Labelled photos from "Dataset", an image-classification folder in harsh-surya/Projects. The possible labels are: fist, next gesture, one finger, palm, previous gesture, swing, three fingers, two fingers.

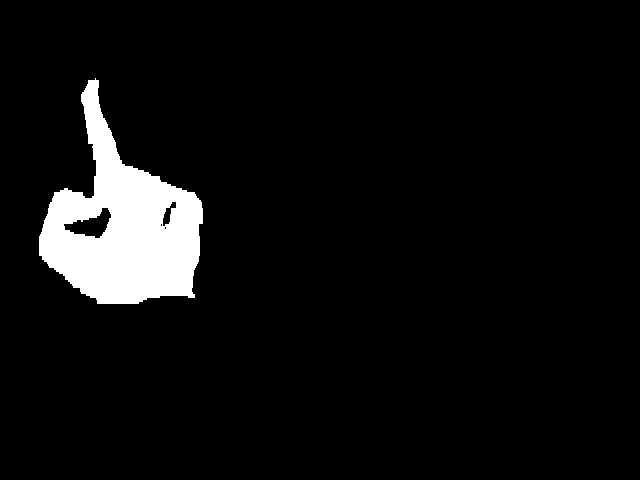
Label: one finger

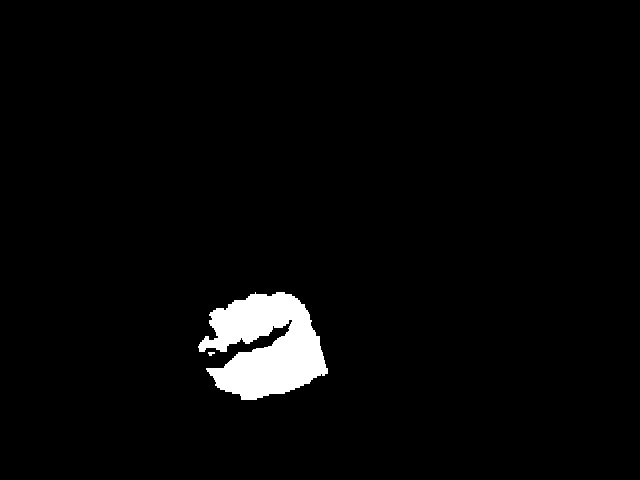
Label: fist

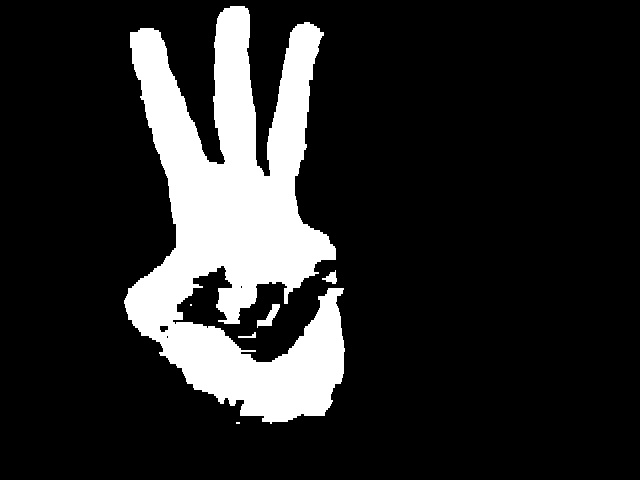
Label: three fingers

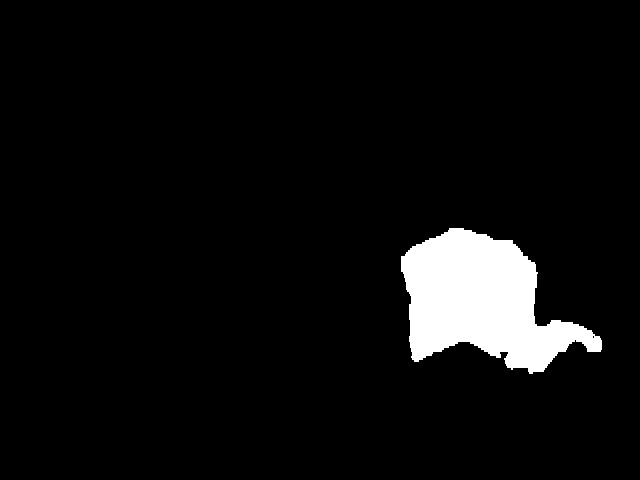
Label: next gesture

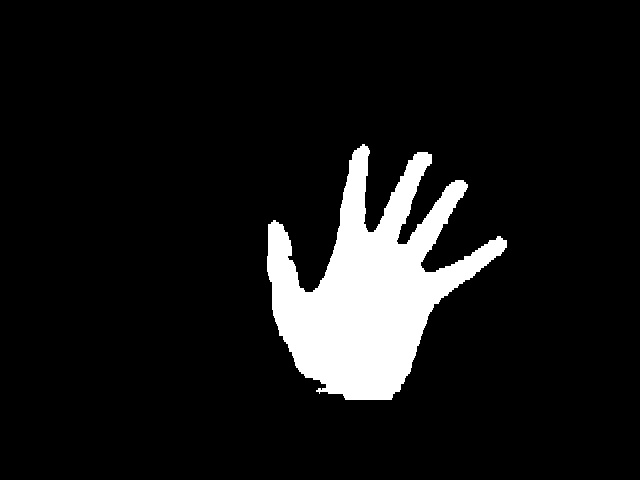
Label: palm

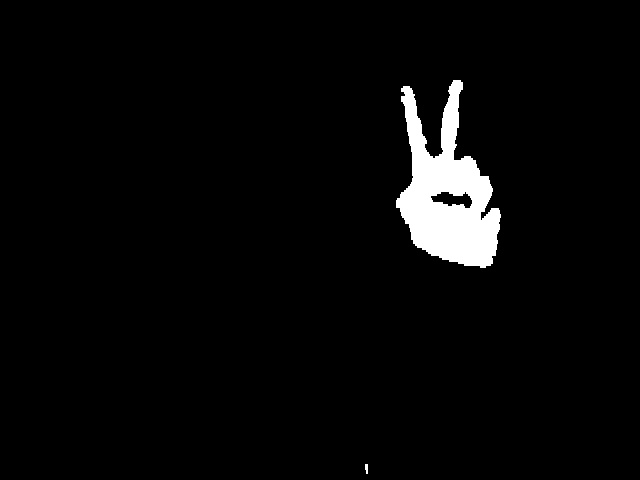
Label: two fingers
